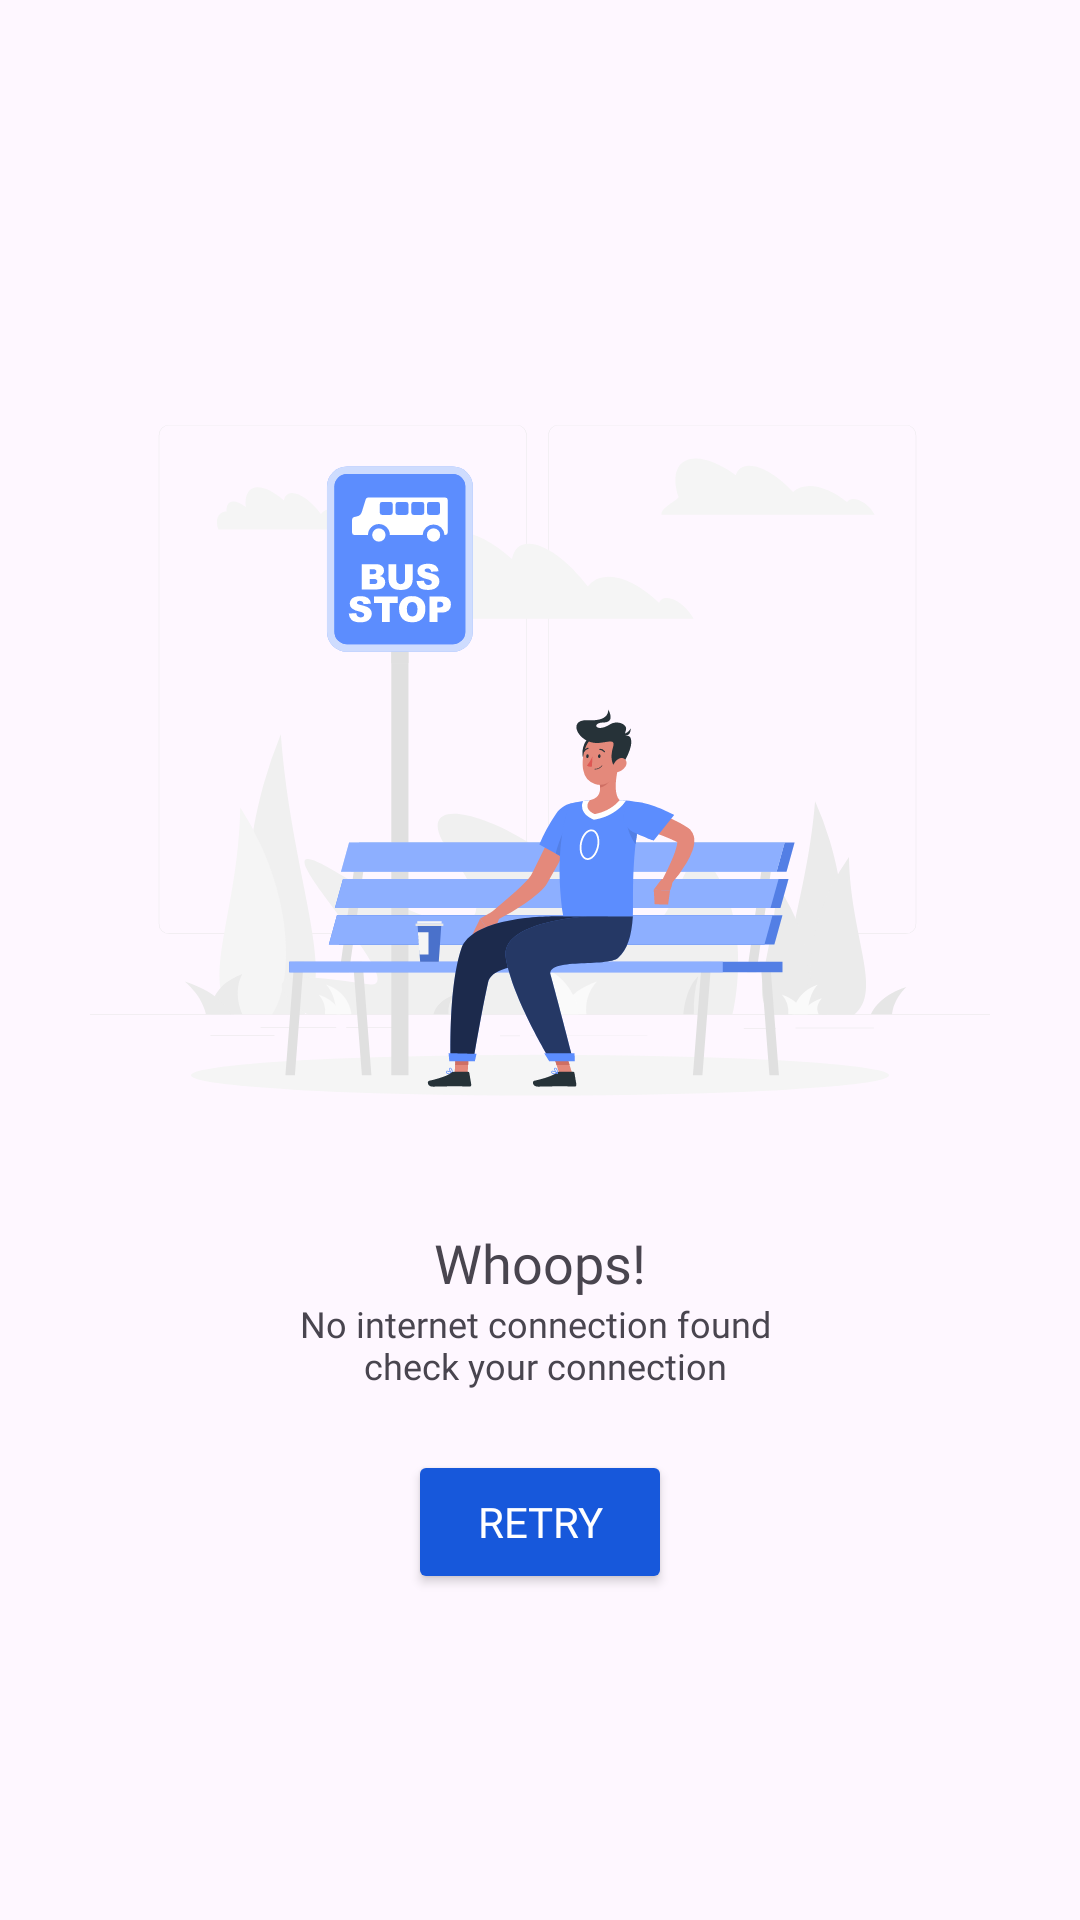

Write the Android layout XML for this screen, with the resource values it uses.
<!-- AndroidManifest.xml: application theme Theme.TrackmybusMain -->
<!-- res/layout/check_internet_dialog.xml -->
<?xml version="1.0" encoding="utf-8"?>
<ScrollView xmlns:android="http://schemas.android.com/apk/res/android"
    android:layout_width="match_parent"
    android:layout_height="match_parent"
    android:padding="30dp">

    <LinearLayout
        android:layout_width="match_parent"
        android:layout_height="wrap_content"
        android:gravity="center"
        android:layout_gravity="center"
        android:orientation="vertical">

        <ImageView
            android:layout_width="300dp"
            android:layout_height="300dp"
            android:layout_gravity="center"
            android:src="@drawable/internetconnection"
            />
        <TextView
            android:layout_width="wrap_content"
            android:layout_height="wrap_content"
            android:text="@string/whoops"
            android:gravity="center"
            android:layout_gravity="center"
            android:fontFamily="@font/poppinsemibold"
            android:textSize="18sp"
            />
        <TextView
            android:layout_width="wrap_content"
            android:layout_height="wrap_content"
            android:text="@string/nointernetconnection"
            android:gravity="center"
            android:layout_gravity="center"
            android:fontFamily="@font/poppinsregular"
            android:textSize="12sp"
            />
        <LinearLayout
            android:layout_width="match_parent"
            android:layout_height="wrap_content"
            android:orientation="horizontal"
            android:gravity="center"
            android:layout_gravity="center"
            android:layout_marginTop="20dp"
        >
            <Button
                android:id="@+id/btnretry"
                android:backgroundTint="@color/text"
                android:textColor="@color/white"
                android:fontFamily="@font/poppinsemibold"
                android:textAlignment="center"
                android:layout_width="wrap_content"
                android:layout_height="wrap_content"
                android:text="@string/retry"
                android:layout_gravity="center"
                android:gravity="center"
                />

        </LinearLayout>
    </LinearLayout>

</ScrollView>
<!-- resources referenced by this layout -->
<resources>
  <color name="text">#1758DB</color>
  <color name="white">#FFFFFFFF</color>
  <!-- drawable internetconnection: vector/xml drawable (drawable, 32607 chars, omitted) -->
  <string name="nointernetconnection">No internet connection found \n check your connection</string>
  <string name="retry">Retry</string>
  <string name="whoops">Whoops!</string>
  <style name="Theme.TrackmybusMain" parent="Base.Theme.TrackmybusMain" />
  <style name="Base.Theme.TrackmybusMain" parent="Theme.Material3.DayNight.NoActionBar">
          
          
      </style>
</resources>
